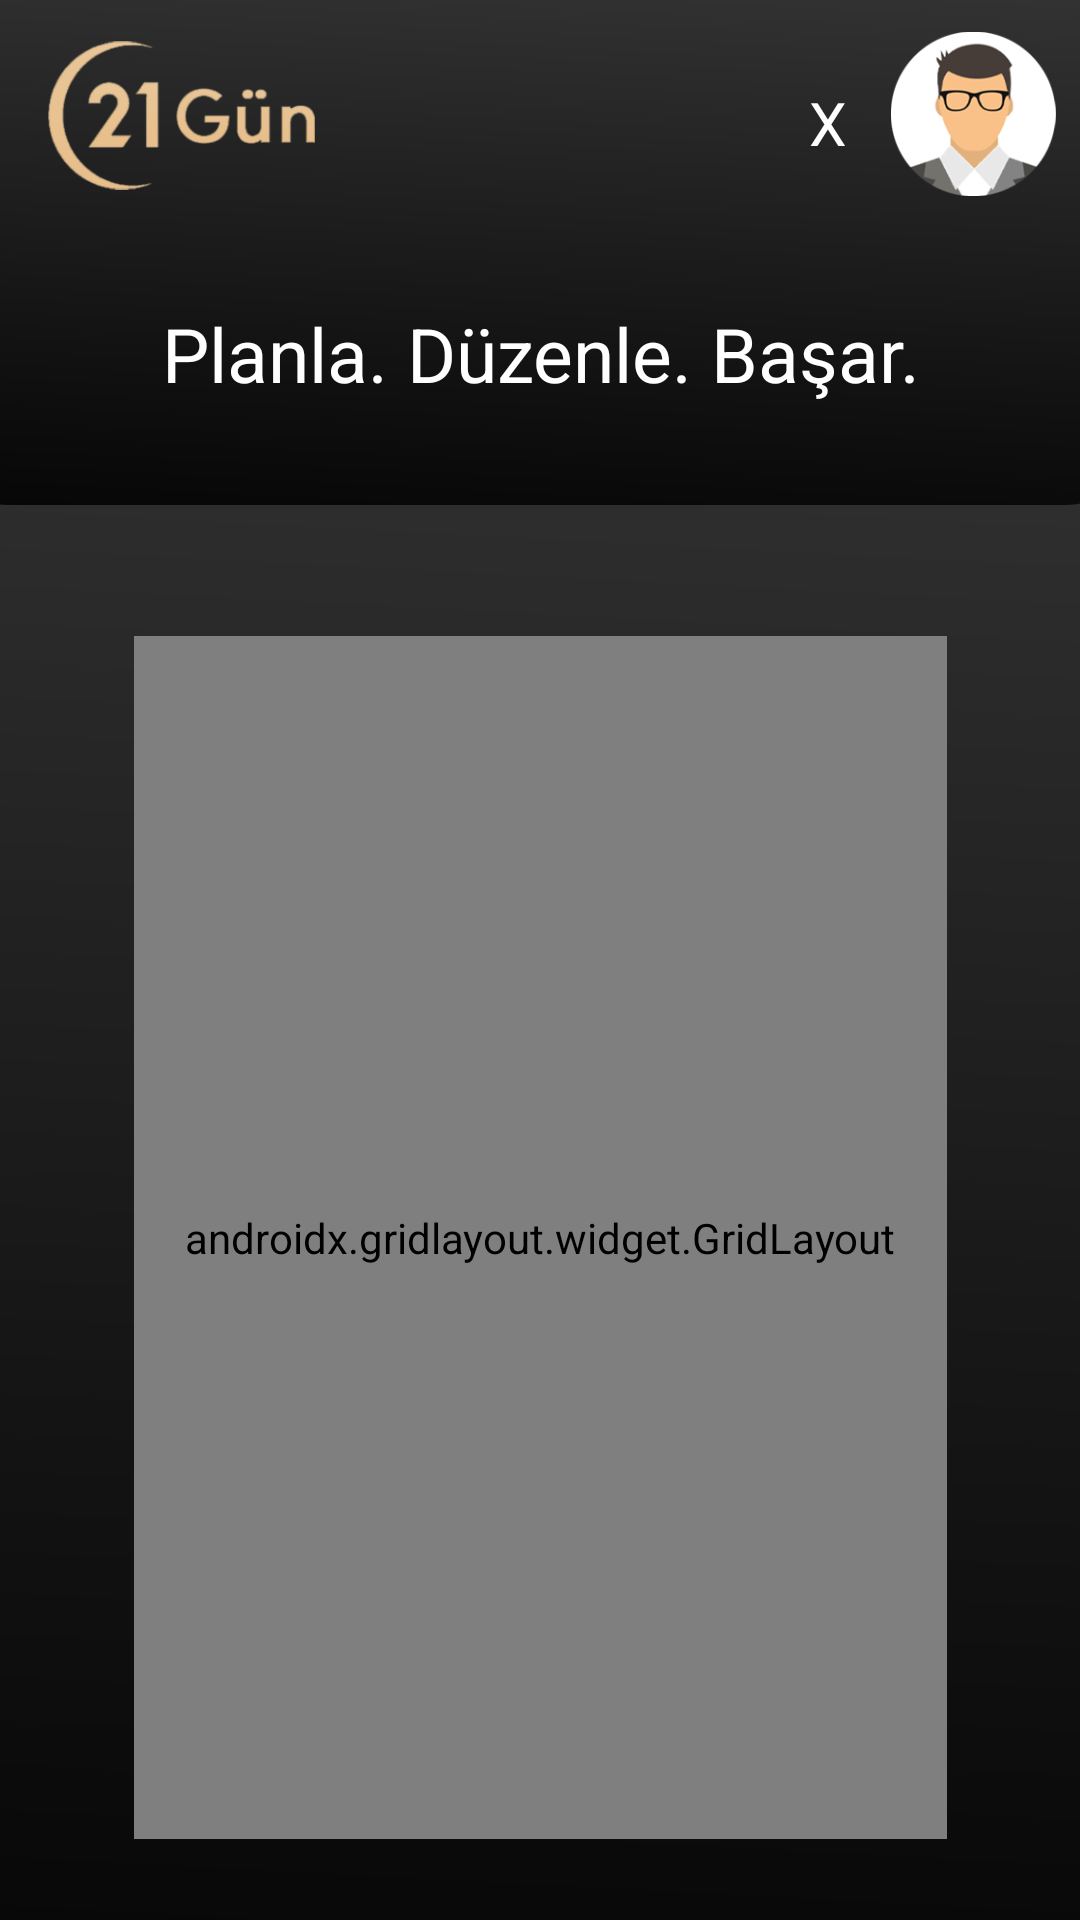

This screen was rendered from an Android layout file. Write that file and the resources it references.
<!-- AndroidManifest.xml: application theme Theme.21Gun -->
<!-- res/layout/activity_main.xml -->
<?xml version="1.0" encoding="utf-8"?>
<androidx.constraintlayout.widget.ConstraintLayout xmlns:android="http://schemas.android.com/apk/res/android"
    xmlns:app="http://schemas.android.com/apk/res-auto"
    xmlns:tools="http://schemas.android.com/tools"
    android:layout_width="match_parent"
    android:layout_height="match_parent"
    android:background="@drawable/background"
    android:scaleType="centerCrop"
    tools:context=".MainActivity">


    <androidx.gridlayout.widget.GridLayout
        android:id="@+id/gridLayout"
        android:layout_width="271dp"
        android:layout_height="401dp"
        android:layout_marginStart="69dp"
        android:layout_marginTop="212dp"
        android:layout_marginEnd="69dp"
        app:columnCount="2"
        app:columnOrderPreserved="false"
        app:layout_constraintEnd_toEndOf="parent"
        app:layout_constraintStart_toStartOf="parent"
        app:layout_constraintTop_toTopOf="parent"
        app:rowCount="6">


        <ImageView
            android:id="@+id/imageView"
            android:layout_width="120dp"
            android:layout_height="120sp"
            android:layout_margin="7dp"
            android:onClick="ClickIntentActivity2"
            tools:srcCompat="@drawable/sigara" />

        <ImageView
            android:id="@+id/imageView2"
            android:layout_width="120dp"
            android:layout_height="120sp"
            android:layout_margin="7dp"
            android:onClick="ClickIntentActivity2"
            android:tag="1"
            tools:srcCompat="@drawable/kalp" />

        <ImageView
            android:id="@+id/imageView3"
            android:layout_width="120dp"
            android:layout_height="120sp"
            android:layout_margin="7dp"
            android:onClick="ClickIntentActivity2"
            android:tag="2"
            tools:srcCompat="@drawable/kitap" />

        <ImageView
            android:id="@+id/imageView4"
            android:layout_width="120dp"
            android:layout_height="120sp"
            android:layout_margin="7dp"
            android:onClick="ClickIntentActivity2"
            android:tag="3"
            tools:srcCompat="@drawable/kosu" />

        <ImageView
            android:id="@+id/imageView5"
            android:layout_width="120dp"
            android:layout_height="120sp"
            android:layout_margin="7dp"
            android:onClick="ClickIntentActivity2"
            android:tag="4"
            tools:srcCompat="@drawable/saat" />

        <ImageView
            android:id="@+id/imageView6"
            android:layout_width="120dp"
            android:layout_height="120sp"
            android:layout_margin="7dp"
            android:onClick="ClickIntentActivity2"
            android:tag="5"
            tools:srcCompat="@drawable/uyku" />
    </androidx.gridlayout.widget.GridLayout>

    <ImageView
        android:id="@+id/imageView8"
        android:layout_width="432dp"
        android:layout_height="213dp"
        android:layout_marginBottom="44dp"
        app:layout_constraintBottom_toTopOf="@+id/gridLayout"
        app:layout_constraintEnd_toEndOf="parent"
        app:layout_constraintHorizontal_bias="0.523"
        app:layout_constraintStart_toStartOf="parent"
        app:srcCompat="@drawable/banner" />

    <ImageView
        android:id="@+id/imageView9"
        android:layout_width="89dp"
        android:layout_height="53dp"
        android:layout_marginStart="16dp"
        android:layout_marginTop="12dp"
        app:layout_constraintStart_toStartOf="parent"
        app:layout_constraintTop_toTopOf="parent"
        app:srcCompat="@drawable/logo" />

    <TextView
        android:id="@+id/textView"
        android:layout_width="282dp"
        android:layout_height="37dp"
        android:text="Planla. Düzenle. Başar."
        android:textAlignment="center"
        android:textColor="@color/white"
        android:textSize="25sp"
        app:layout_constraintBottom_toBottomOf="@+id/imageView8"
        app:layout_constraintEnd_toEndOf="parent"
        app:layout_constraintStart_toStartOf="parent"
        app:layout_constraintTop_toTopOf="parent"
        app:layout_constraintVertical_bias="0.772" />

    <ImageView
        android:id="@+id/imageView10"
        android:layout_width="55dp"
        android:layout_height="60dp"
        android:layout_marginTop="8dp"
        android:layout_marginEnd="8dp"
        app:layout_constraintEnd_toEndOf="parent"
        app:layout_constraintTop_toTopOf="parent"
        app:srcCompat="@drawable/profile" />

    <TextView
        android:id="@+id/textView3"
        android:layout_width="wrap_content"
        android:layout_height="wrap_content"
        android:text="X"
        android:textColor="@color/white"
        android:textSize="20sp"
        app:layout_constraintBottom_toBottomOf="@+id/imageView8"
        app:layout_constraintEnd_toStartOf="@+id/imageView10"
        app:layout_constraintHorizontal_bias="0.919"
        app:layout_constraintStart_toEndOf="@+id/imageView9"
        app:layout_constraintTop_toTopOf="parent"
        app:layout_constraintVertical_bias="0.195" />

</androidx.constraintlayout.widget.ConstraintLayout>
<!-- resources referenced by this layout -->
<resources>
  <color name="white">#FFFFFFFF</color>
  <!-- drawable background: png bitmap (drawable, 24372 bytes) -->
  <!-- drawable banner: png bitmap (drawable, 19827 bytes) -->
  <!-- drawable kalp: png bitmap (drawable, 13721 bytes) -->
  <!-- drawable kitap: png bitmap (drawable, 17660 bytes) -->
  <!-- drawable kosu: png bitmap (drawable, 11797 bytes) -->
  <!-- drawable logo: png bitmap (drawable, 26106 bytes) -->
  <!-- drawable profile: png bitmap (drawable, 19293 bytes) -->
  <!-- drawable saat: png bitmap (drawable, 16279 bytes) -->
  <!-- drawable sigara: png bitmap (drawable, 18458 bytes) -->
  <!-- drawable uyku: png bitmap (drawable, 8715 bytes) -->
  <style name="Theme.21Gun" parent="Theme.MaterialComponents.DayNight.DarkActionBar">
          
          <item name="colorPrimary">@color/purple_500</item>
          <item name="colorPrimaryVariant">@color/purple_700</item>
          <item name="colorOnPrimary">@color/white</item>
          
          <item name="colorSecondary">@color/teal_200</item>
          <item name="colorSecondaryVariant">@color/teal_700</item>
          <item name="colorOnSecondary">@color/black</item>
          
          <item name="android:statusBarColor" tools:targetApi="l">?attr/colorPrimaryVariant</item>
          
      </style>
  <color name="purple_500">#FF6200EE</color>
  <color name="purple_700">#FF3700B3</color>
  <color name="teal_200">#FF03DAC5</color>
  <color name="teal_700">#FF018786</color>
  <color name="black">#FF000000</color>
</resources>
